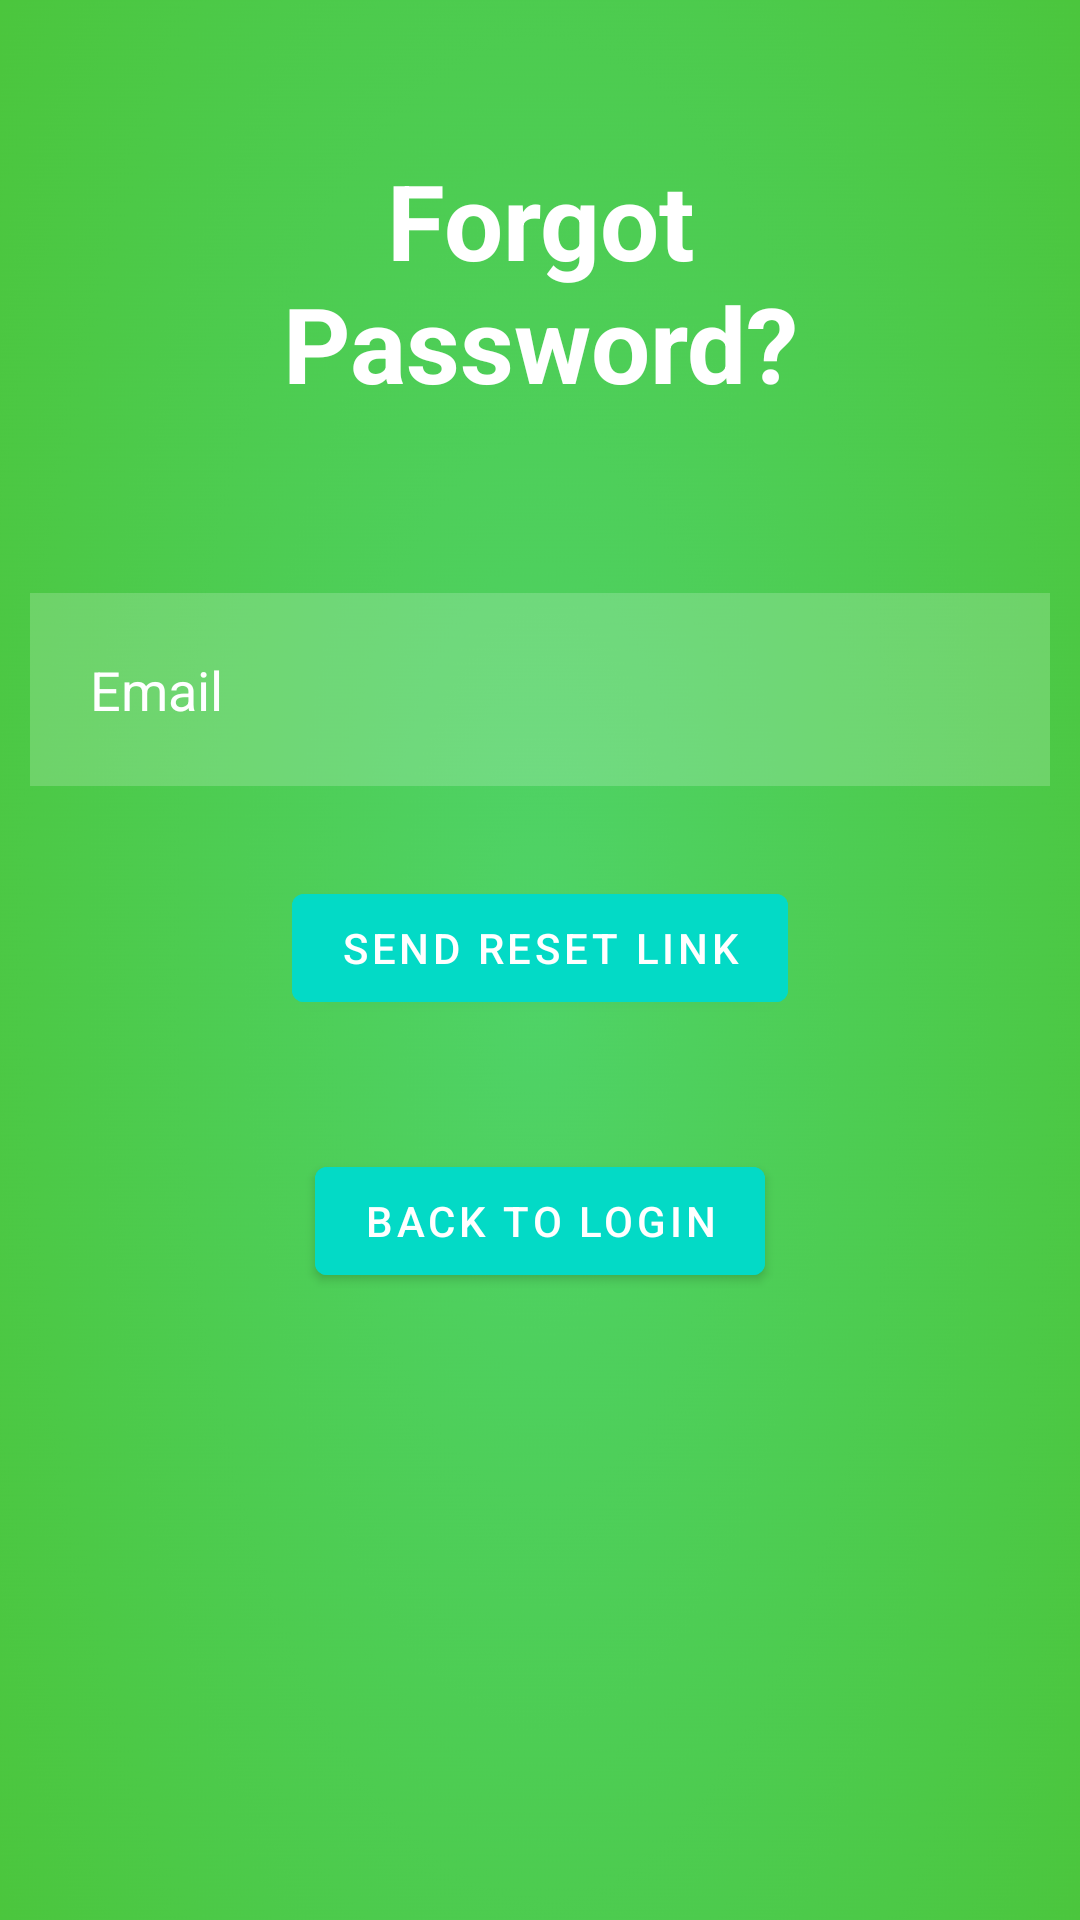

Here is an Android app screen rendered from its layout file. Give the layout XML and the strings, colors and styles it references.
<!-- AndroidManifest.xml: application theme Theme.WasteManagement -->
<!-- res/layout/activity_forgot_pass.xml -->
<?xml version="1.0" encoding="utf-8"?>
<RelativeLayout xmlns:android="http://schemas.android.com/apk/res/android"
    xmlns:app="http://schemas.android.com/apk/res-auto"
    xmlns:tools="http://schemas.android.com/tools"
    android:layout_width="match_parent"
    android:layout_height="match_parent"
    android:background="@drawable/gradient1"
    tools:context=".ForgotPass">

    <TextView
        android:layout_width="match_parent"
        android:layout_height="wrap_content"
        android:id="@+id/forgotpass"
        android:text="Forgot Password?"
        android:textColor="@color/white"
        android:textSize="35dp"
        android:textStyle="bold"
        android:layout_margin="50dp"
        android:gravity="center"/>

    <EditText
        android:layout_width="match_parent"
        android:layout_height="wrap_content"
        android:id="@+id/email"
        android:layout_below="@+id/forgotpass"
        android:background="#30ffffff"
        android:hint="Email"
        android:textColorHint="@color/white"
        android:textColor="@color/white"
        android:layout_margin="10dp"
        android:padding="20dp"
        android:drawableLeft="@drawable/ic_baseline_email_24"
        android:drawablePadding="20dp"
        />

    <com.google.android.material.button.MaterialButton
        android:id="@+id/registerbtn"
        android:layout_width="wrap_content"
        android:layout_height="wrap_content"
        android:layout_below="@id/email"
        android:layout_centerHorizontal="true"
        android:layout_marginStart="20dp"
        android:layout_marginTop="20dp"
        android:layout_marginEnd="20dp"
        android:layout_marginBottom="20dp"
        android:backgroundTint="@color/design_default_color_secondary"
        android:text="SEND RESET LINK" />

    <com.google.android.material.button.MaterialButton
        android:id="@+id/backtolgn"
        android:layout_width="wrap_content"
        android:layout_height="wrap_content"
        android:layout_below="@id/registerbtn"
        android:layout_centerHorizontal="true"
        android:layout_marginStart="20dp"
        android:layout_marginTop="23dp"
        android:layout_marginEnd="20dp"
        android:layout_marginBottom="20dp"
        android:backgroundTint="@color/design_default_color_secondary"
        android:text="Back to login" />
</RelativeLayout>
<!-- resources referenced by this layout -->
<resources>
  <color name="white">#FFFFFFFF</color>
  <!-- drawable gradient1: png bitmap (drawable-v24, 455660 bytes) -->
  <style name="Theme.WasteManagement" parent="Theme.MaterialComponents.Light.NoActionBar">
          
          <item name="colorPrimary">@color/colorPrimaryDark</item>
          <item name="colorPrimaryVariant">@color/purple_700</item>
          <item name="colorOnPrimary">@color/white</item>
          
          <item name="colorSecondary">@color/teal_200</item>
          <item name="colorSecondaryVariant">@color/teal_700</item>
          <item name="colorOnSecondary">@color/black</item>
          
          <item name="android:statusBarColor" tools:targetApi="l">?attr/colorPrimaryVariant</item>
          
          <item name="android:forceDarkAllowed" tools:targetApi="q">false</item>
      </style>
  <color name="colorPrimaryDark">#228B22</color>
  <color name="purple_700">#0FFF50</color>
  <color name="teal_200">#FF03DAC5</color>
  <color name="teal_700">#FF018786</color>
  <color name="black">#FF000000</color>
</resources>
